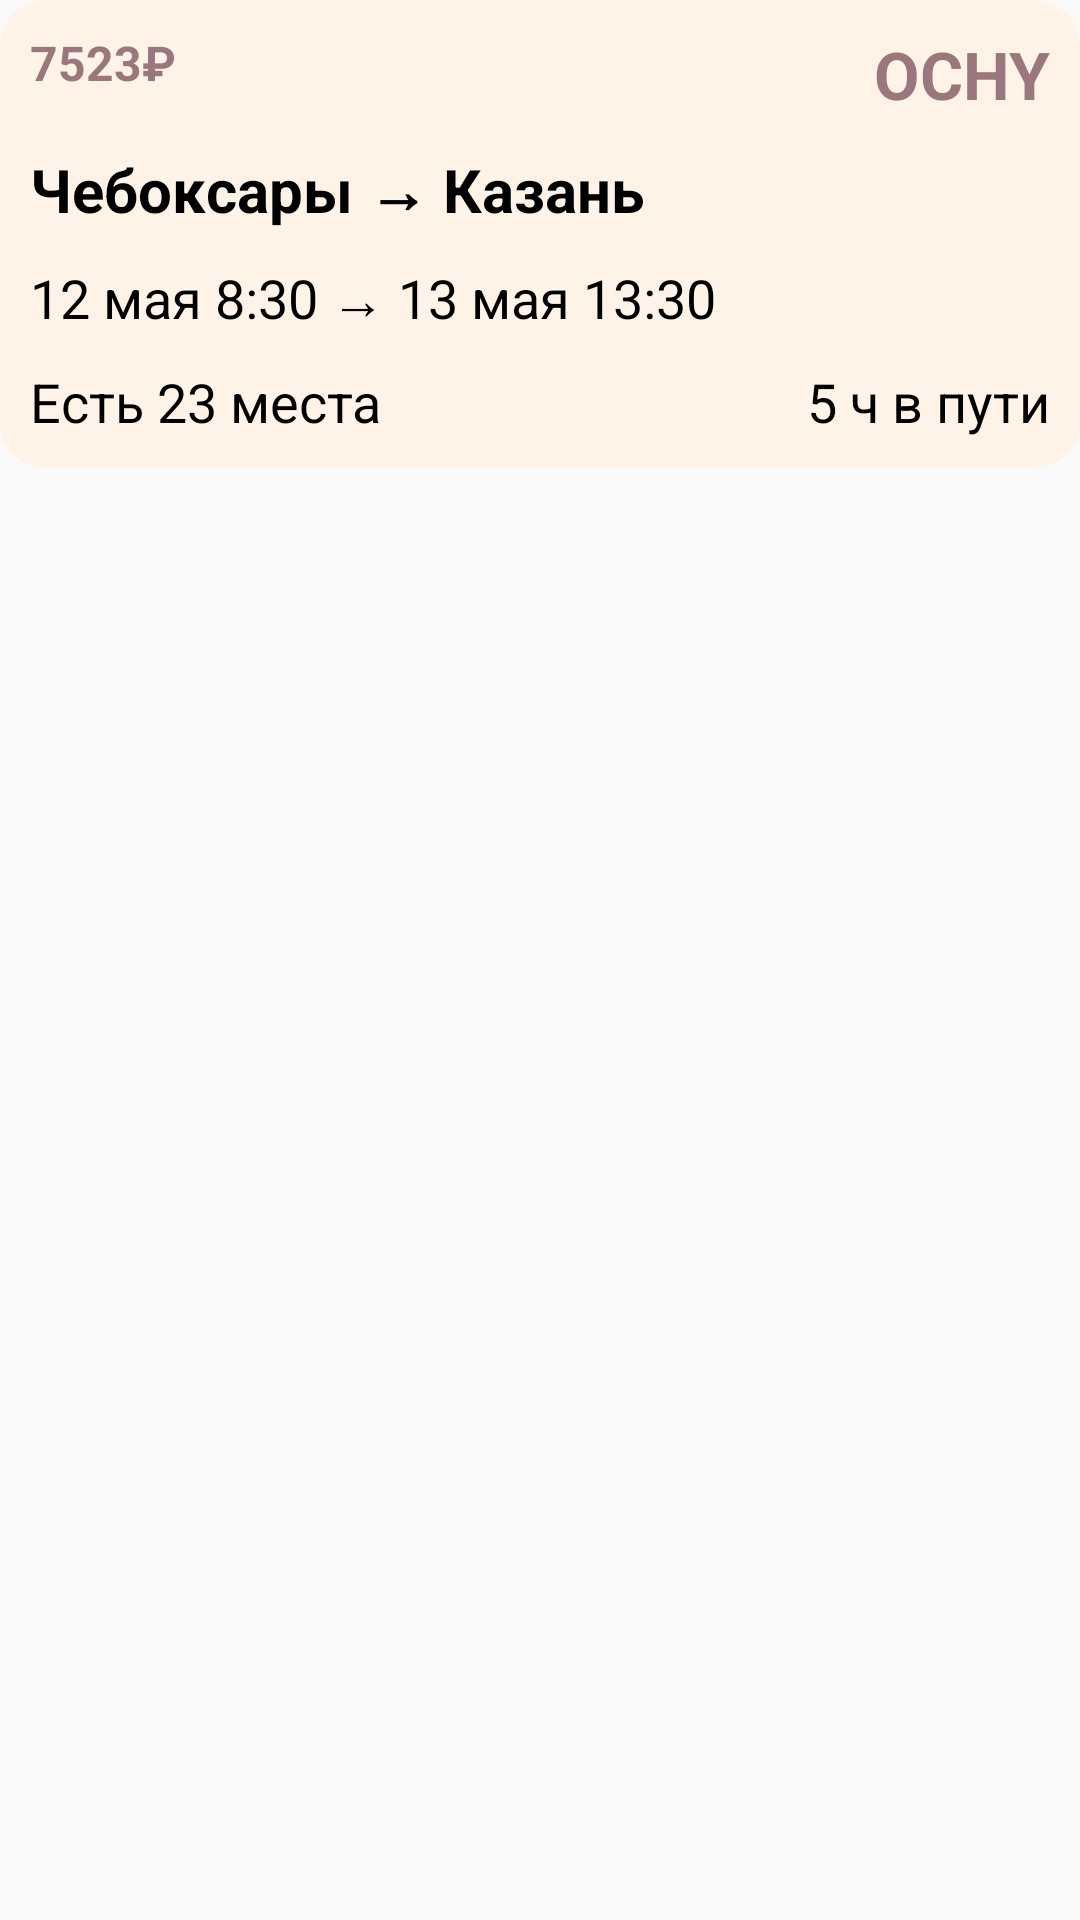

Layout XML and referenced resources for this Android screen:
<!-- AndroidManifest.xml: application theme Theme.Ochy -->
<!-- res/layout/flight_view.xml -->
<?xml version="1.0" encoding="utf-8"?>
<RelativeLayout xmlns:android="http://schemas.android.com/apk/res/android"
    android:layout_width="wrap_content"
    android:layout_height="wrap_content"
    android:layout_margin="10dp">

    <LinearLayout
        android:layout_width="match_parent"
        android:layout_height="wrap_content"
        android:padding="10dp"
        android:background="@drawable/settings"
        android:orientation="vertical">
            <LinearLayout
                android:layout_width="match_parent"
                android:layout_height="wrap_content">
                    <TextView
                        android:id="@+id/cost"
                        android:layout_width="0dp"
                        android:layout_weight="0.5"
                        android:layout_height="wrap_content"
                        android:textSize="16sp"
                        android:textColor="#9A777C"
                        android:textStyle="bold"
                        android:layout_gravity="left"
                        android:text="7523₽ "/>
                    <TextView
                        android:layout_weight="0.5"
                        android:layout_width="0dp"
                        android:layout_height="wrap_content"
                        android:textSize="22sp"
                        android:textStyle="bold"
                        android:gravity="right"
                        android:layout_gravity="right"
                        android:textColor="#9A777C"
                        android:text="OCHY"/>
            </LinearLayout>

        <TextView
            android:id="@+id/marshr"
            android:layout_marginTop="10dp"
            android:layout_width="match_parent"
            android:layout_height="wrap_content"
            android:textSize="20sp"
            android:textColor="@color/black"
            android:textStyle="bold"
            android:text="Чебоксары → Казань"
            />

        <TextView
            android:id="@+id/vremya"
            android:layout_width="match_parent"
            android:layout_height="wrap_content"
            android:textSize="18sp"
            android:textColor="@color/black"
            android:layout_marginTop="10dp"
            android:text="12 мая 8:30 → 13 мая 13:30 "
            />

        <LinearLayout
            android:layout_width="match_parent"
            android:layout_height="wrap_content"
            android:layout_marginTop="10dp"
            >
                <TextView
                    android:id="@+id/free_places"
                    android:layout_width="0dp"
                    android:layout_weight="0.5"
                    android:layout_height="wrap_content"
                    android:textSize="18sp"
                    android:textColor="@color/black"
                    android:text="Есть 23 места"
                    />

                <TextView
                    android:id="@+id/durations"
                    android:layout_width="0dp"
                    android:layout_weight="0.5"
                    android:textAlignment="gravity"
                    android:gravity="right"
                    android:layout_height="wrap_content"
                    android:textSize="18sp"
                    android:textColor="@color/black"
                    android:text="5 ч в пути"
                    />
        </LinearLayout>
    </LinearLayout>

</RelativeLayout>
<!-- resources referenced by this layout -->
<resources>
  <color name="black">#FF000000</color>
  <!-- drawable settings (drawable) -->
  <?xml version="1.0" encoding="utf-8"?>
  <shape xmlns:android="http://schemas.android.com/apk/res/android" android:shape="rectangle">
      <corners android:radius="15dp"/>
      <solid android:color="#FFF3E8"/>
  </shape>
  <style name="Theme.Ochy" parent="Theme.AppCompat.Light.NoActionBar">
          
          <item name="colorPrimary">@color/bezh</item>
          <item name="colorPrimaryVariant">@color/purple_700</item>
          <item name="colorOnPrimary">@color/white</item>
          
          <item name="colorSecondary">@color/teal_200</item>
          <item name="colorSecondaryVariant">@color/teal_700</item>
          <item name="colorOnSecondary">@color/black</item>
          
          <item name="android:statusBarColor">@color/bezh</item>
          
          <item name="bgc">@color/white</item>
          <item name="hint_color">@color/gray</item>
          <item name="tC">@color/black</item>
          <item name="acc">#818181</item>
  
          <item name="ThemeColorMain">@color/green</item>
          <item name="dividerColorTheme">@color/dark_gray</item>
          <item name="posts_color">@color/white</item>
  
      </style>
  <color name="bezh">#FAE3D5</color>
  <color name="purple_700">#FF3700B3</color>
  <color name="white">#FFFFFFFF</color>
  <color name="teal_200">#FF03DAC5</color>
  <color name="teal_700">#FF018786</color>
  <color name="gray">#A5A5A5</color>
  <color name="green">#5CA339</color>
  <color name="dark_gray">#cbcbcb</color>
</resources>
